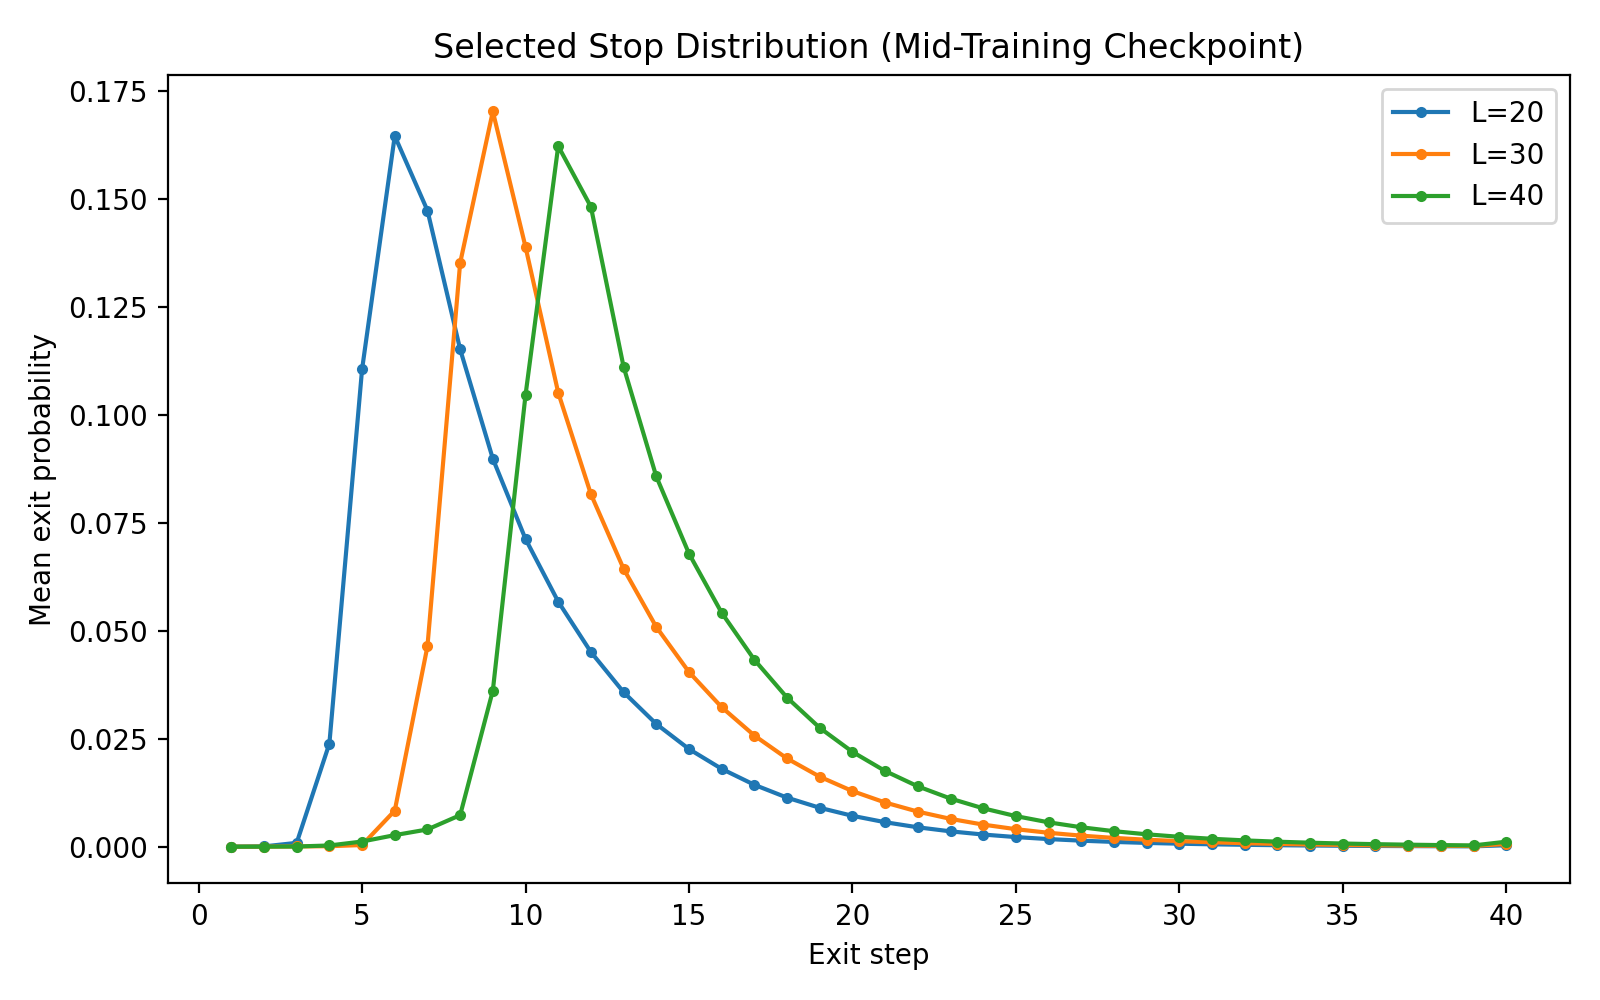

Data behind this chart, as committed beside it:
length, step, exit_prob
20, 1, 7.492018539778655e-06
20, 2, 7.06086284480989e-05
20, 3, 0.0008925
20, 4, 0.02389
20, 5, 0.1106
20, 6, 0.1647
20, 7, 0.1474
20, 8, 0.1153
20, 9, 0.08989
20, 10, 0.0713
20, 11, 0.05679
20, 12, 0.04511
20, 13, 0.0358
20, 14, 0.02844
20, 15, 0.02263
20, 16, 0.01803
20, 17, 0.01434
20, 18, 0.01137
20, 19, 0.009013
20, 20, 0.007155
20, 21, 0.005674
20, 22, 0.004494
20, 23, 0.003559
20, 24, 0.002818
20, 25, 0.002231
20, 26, 0.001766
20, 27, 0.001399
20, 28, 0.001108
20, 29, 0.0008785
20, 30, 0.0006966
20, 31, 0.0005527
20, 32, 0.0004386
20, 33, 0.000348
20, 34, 0.000276
20, 35, 0.000219
20, 36, 0.0001739
20, 37, 0.0001381
20, 38, 0.0001097
20, 39, 8.710378460818902e-05
20, 40, 0.0003349
30, 1, 6.647054760833271e-06
30, 2, 2.1082434614072554e-05
30, 3, 5.371991210267879e-05
30, 4, 0.0001173
30, 5, 0.000385
30, 6, 0.008356
30, 7, 0.04643
30, 8, 0.1352
30, 9, 0.1704
30, 10, 0.139
30, 11, 0.1052
30, 12, 0.08169
30, 13, 0.06439
30, 14, 0.05092
30, 15, 0.04047
30, 16, 0.03233
30, 17, 0.02576
30, 18, 0.02044
30, 19, 0.01622
30, 20, 0.01289
... 60 more rows
